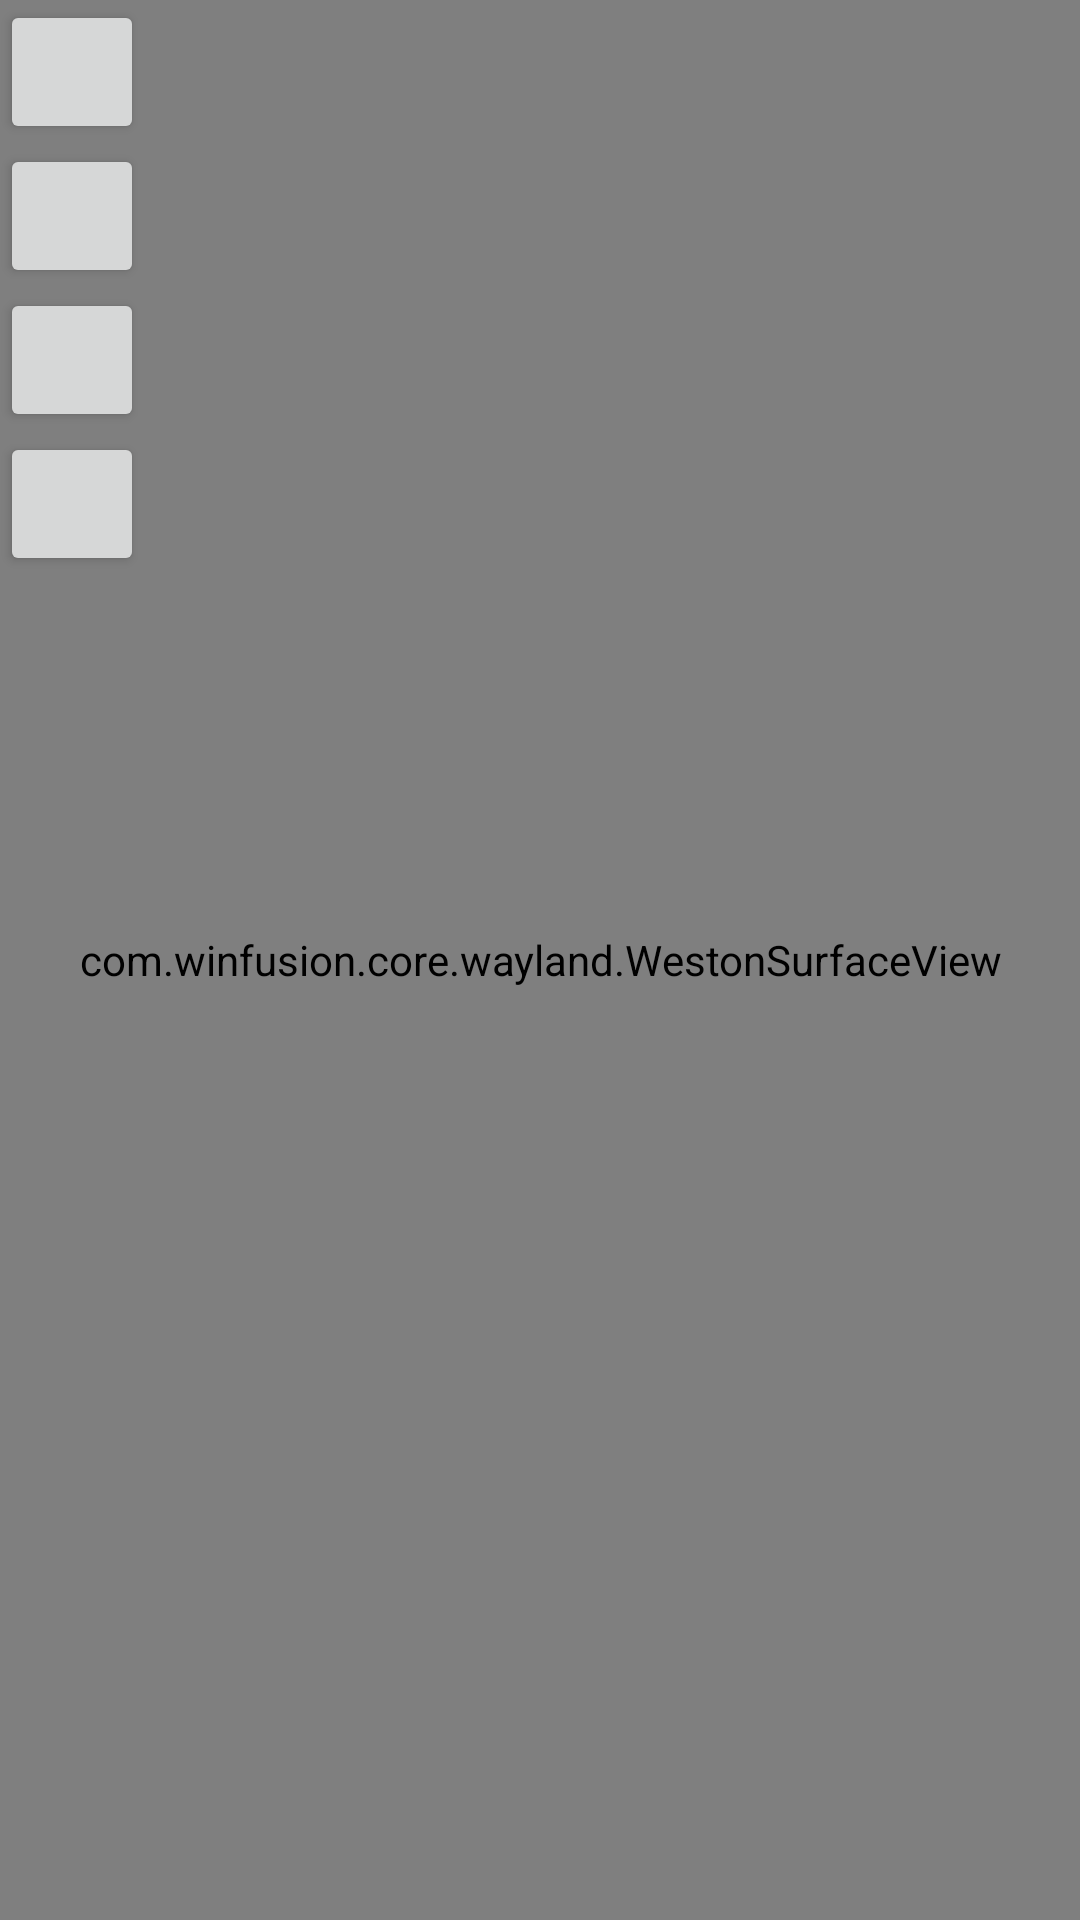

Here is an Android app screen rendered from its layout file. Give the layout XML and the strings, colors and styles it references.
<!-- AndroidManifest.xml: application theme WinfusionTheme -->
<!-- res/layout/activity_weston.xml -->
<?xml version="1.0" encoding="utf-8"?>
<androidx.constraintlayout.widget.ConstraintLayout xmlns:android="http://schemas.android.com/apk/res/android"
    xmlns:app="http://schemas.android.com/apk/res-auto"
    xmlns:tools="http://schemas.android.com/tools"
    android:layout_width="match_parent"
    android:layout_height="match_parent">

    <com.winfusion.core.wayland.WestonSurfaceView
        android:id="@+id/surface_weston"
        android:layout_width="match_parent"
        android:layout_height="match_parent" />

    <Button
        android:id="@+id/button_damage"
        style="?attr/buttonStyleSmall"
        android:layout_width="wrap_content"
        android:layout_height="wrap_content"
        android:maxLines="1"
        android:textAllCaps="false"
        android:textSize="11sp"
        app:layout_constraintStart_toStartOf="parent"
        app:layout_constraintTop_toTopOf="parent"
        tools:ignore="HardcodedText"
        tools:text="Run weston-simple-damage" />

    <Button
        android:id="@+id/button_egl"
        style="?attr/buttonStyleSmall"
        android:layout_width="wrap_content"
        android:layout_height="wrap_content"
        android:maxLines="1"
        android:textAllCaps="false"
        android:textSize="11sp"
        app:layout_constraintStart_toStartOf="parent"
        app:layout_constraintTop_toBottomOf="@id/button_damage"
        tools:ignore="HardcodedText"
        tools:text="Run weston-simple-egl" />

    <Button
        android:id="@+id/button_shm"
        style="?attr/buttonStyleSmall"
        android:layout_width="wrap_content"
        android:layout_height="wrap_content"
        android:maxLines="1"
        android:textAllCaps="false"
        android:textSize="11sp"
        app:layout_constraintStart_toStartOf="parent"
        app:layout_constraintTop_toBottomOf="@id/button_egl"
        tools:ignore="HardcodedText"
        tools:text="Run weston-simple-shm" />

    <Button
        android:id="@+id/button_touch"
        style="?attr/buttonStyleSmall"
        android:layout_width="wrap_content"
        android:layout_height="wrap_content"
        android:maxLines="1"
        android:textAllCaps="false"
        android:textSize="11sp"
        app:layout_constraintStart_toStartOf="parent"
        app:layout_constraintTop_toBottomOf="@id/button_shm"
        tools:ignore="HardcodedText"
        tools:text="Run weston-simple-touch" />

</androidx.constraintlayout.widget.ConstraintLayout>
<!-- resources referenced by this layout -->
<resources>
  <color name="md_theme_primary">#0E6681</color>
  <color name="md_theme_onPrimary">#FFFFFF</color>
  <color name="md_theme_primaryContainer">#BBE9FF</color>
  <color name="md_theme_onPrimaryContainer">#004D63</color>
  <color name="md_theme_secondary">#4C616B</color>
  <color name="md_theme_onSecondary">#FFFFFF</color>
  <color name="md_theme_secondaryContainer">#CFE6F2</color>
  <color name="md_theme_onSecondaryContainer">#354A53</color>
  <color name="md_theme_tertiary">#5C5B7D</color>
  <color name="md_theme_onTertiary">#FFFFFF</color>
  <color name="md_theme_tertiaryContainer">#E2DFFF</color>
  <color name="md_theme_onTertiaryContainer">#444364</color>
  <color name="md_theme_error">#BA1A1A</color>
  <color name="md_theme_onError">#FFFFFF</color>
  <color name="md_theme_errorContainer">#FFDAD6</color>
  <color name="md_theme_onErrorContainer">#93000A</color>
  <color name="md_theme_background">#F5FAFD</color>
  <color name="md_theme_onBackground">#171C1F</color>
  <color name="md_theme_surface">#F5FAFD</color>
  <color name="md_theme_onSurface">#171C1F</color>
  <color name="md_theme_surfaceVariant">#DCE4E9</color>
  <color name="md_theme_onSurfaceVariant">#40484C</color>
  <color name="md_theme_outline">#70787D</color>
  <color name="md_theme_outlineVariant">#C0C8CC</color>
  <color name="md_theme_inverseSurface">#2C3134</color>
  <color name="md_theme_inverseOnSurface">#EDF1F5</color>
  <color name="md_theme_inversePrimary">#8AD0EE</color>
  <color name="md_theme_primaryFixed">#BBE9FF</color>
  <color name="md_theme_onPrimaryFixed">#001F29</color>
  <color name="md_theme_primaryFixedDim">#8AD0EE</color>
  <color name="md_theme_onPrimaryFixedVariant">#004D63</color>
  <color name="md_theme_secondaryFixed">#CFE6F2</color>
  <color name="md_theme_onSecondaryFixed">#081E27</color>
  <color name="md_theme_secondaryFixedDim">#B4CAD5</color>
  <color name="md_theme_onSecondaryFixedVariant">#354A53</color>
  <color name="md_theme_tertiaryFixed">#E2DFFF</color>
  <color name="md_theme_onTertiaryFixed">#191837</color>
  <color name="md_theme_tertiaryFixedDim">#C5C3EA</color>
  <color name="md_theme_onTertiaryFixedVariant">#444364</color>
  <color name="md_theme_surfaceDim">#D6DBDE</color>
  <color name="md_theme_surfaceBright">#F5FAFD</color>
  <color name="md_theme_surfaceContainerLowest">#FFFFFF</color>
  <color name="md_theme_surfaceContainerLow">#F0F4F8</color>
  <color name="md_theme_surfaceContainer">#EAEEF2</color>
  <color name="md_theme_surfaceContainerHigh">#E4E9EC</color>
  <color name="md_theme_surfaceContainerHighest">#DEE3E6</color>
  <color name="winfusion_overlay_editor_primary">#8AD0EE</color>
  <color name="winfusion_overlay_editor_onPrimary">#003545</color>
  <color name="winfusion_overlay_editor_secondary">#354A53</color>
  <color name="winfusion_overlay_editor_onSecondary">#CFE6F2</color>
  <color name="winfusion_overlay_editor_outlined">#8A9296</color>
</resources>
